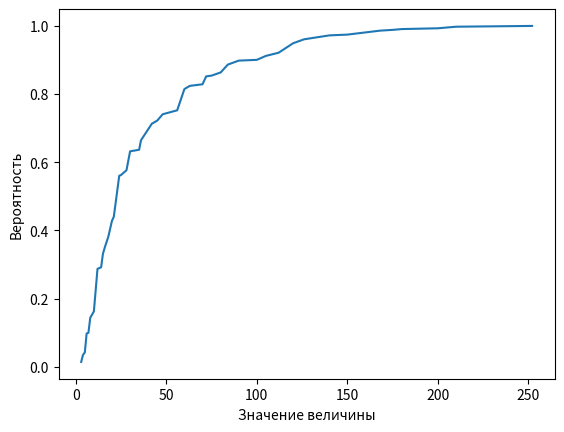

Source code (Python):
from fractions import Fraction as fr
from matplotlib import pyplot as plot


DIGITS = 4


def build_table(random_variable):
    result = ''
    for k, v in sorted(random_variable.items()):
        result += '{} -> {}\r\n'.format(str(int(k)), str(v))
    return result


def get_const_rv(value):
    return {value: 1}


def get_expected_value(random_variable):
    exp_value = 0
    for k, v in random_variable.items():
        exp_value += k * v

    return round(exp_value, DIGITS)


def get_squared_random_variable(random_variable):
    new_rv = {}
    for k1, v1 in random_variable.items():
        key = k1 * k1
        if key not in new_rv:
            new_rv[key] = 0
        new_rv[key] += v1

    return new_rv


def get_dispersion(random_variable):
    t1 = get_expected_value(get_squared_random_variable(random_variable))
    t2 = get_expected_value(random_variable) ** 2
    return round(t1 - t2, DIGITS)


def build_function(random_variable):
    result = {}
    current_prob = 0

    for k, v in sorted(random_variable.items()):
        current_prob += v
        result[k] = current_prob

    return result


def transform_random_variable(rv_1, rv_2, transform):
    new_rv = {}
    for k1, v1 in rv_1.items():
        for k2, v2 in rv_2.items():
            key, value = transform(k1, k2), v1 * v2
            if key not in new_rv:
                new_rv[key] = 0
            new_rv[key] += value

    return new_rv


def gcd(a, b):
    """Compute the greatest common divisor of a and b"""
    while b > 0:
        a, b = b, a % b
    return a


def lcm(a, b):
    """Compute the lowest common multiple of a and b"""
    return a * b / gcd(a, b)


def main():
    rv_1 = {1: fr(1, 6), 2: fr(1, 6), 3: fr(1, 6), 4: fr(1, 6), 5: fr(1, 6), 6: fr(1, 6)}
    rv_2 = {1: fr(1, 12), 2: fr(1, 12), 3: fr(1, 3), 4: fr(1, 3), 5: fr(1, 12), 6: fr(1, 12)}

    theta = transform_random_variable(
        transform_random_variable(rv_1, get_const_rv(2), lambda a, b: a + b),
        transform_random_variable(rv_1, rv_2, lambda a, b: a * b),
        lcm
    )

    print(build_table(theta))
    print('Expected value: ' + str(get_expected_value(theta)))
    print('Dispersion: ' + str(get_dispersion(theta)))

    func = build_function(theta)
    x, y = zip(*func.items())
    plot.plot(x, y)
    plot.xlabel('Значение величины')
    plot.ylabel('Вероятность')

    plot.show()



if __name__ == '__main__':
    main()
